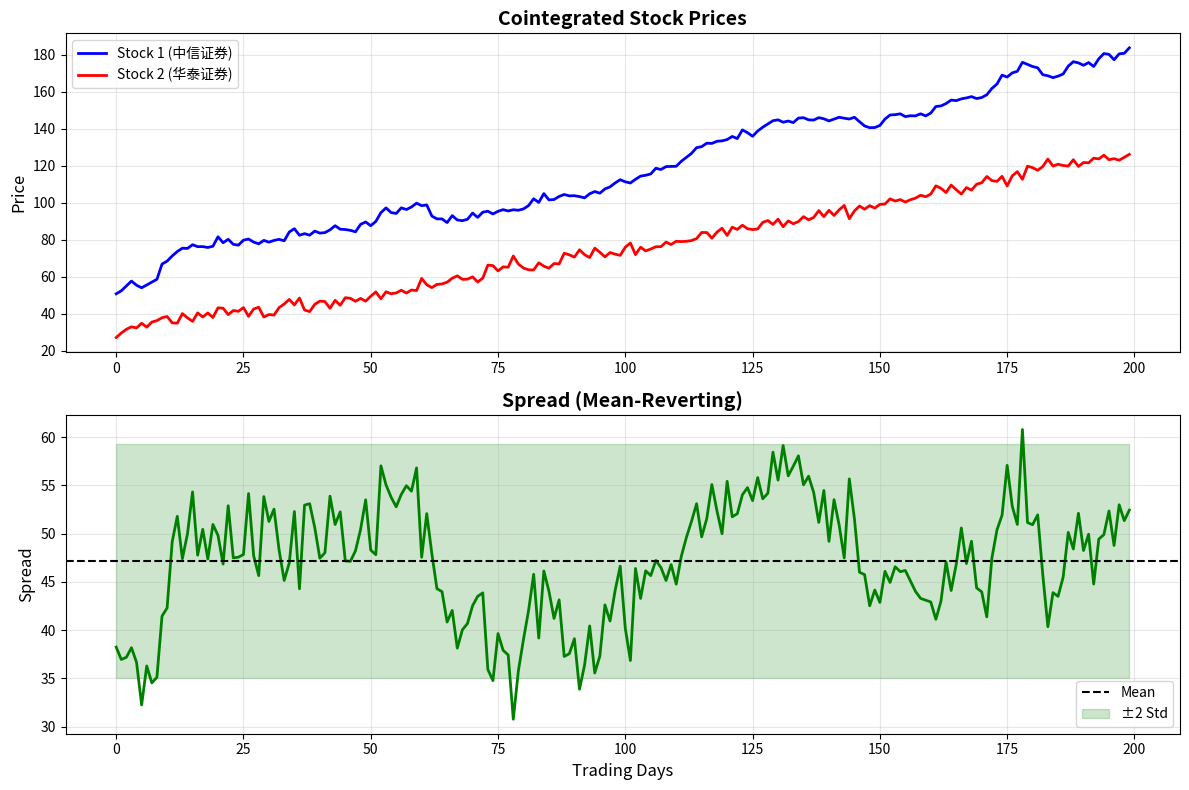
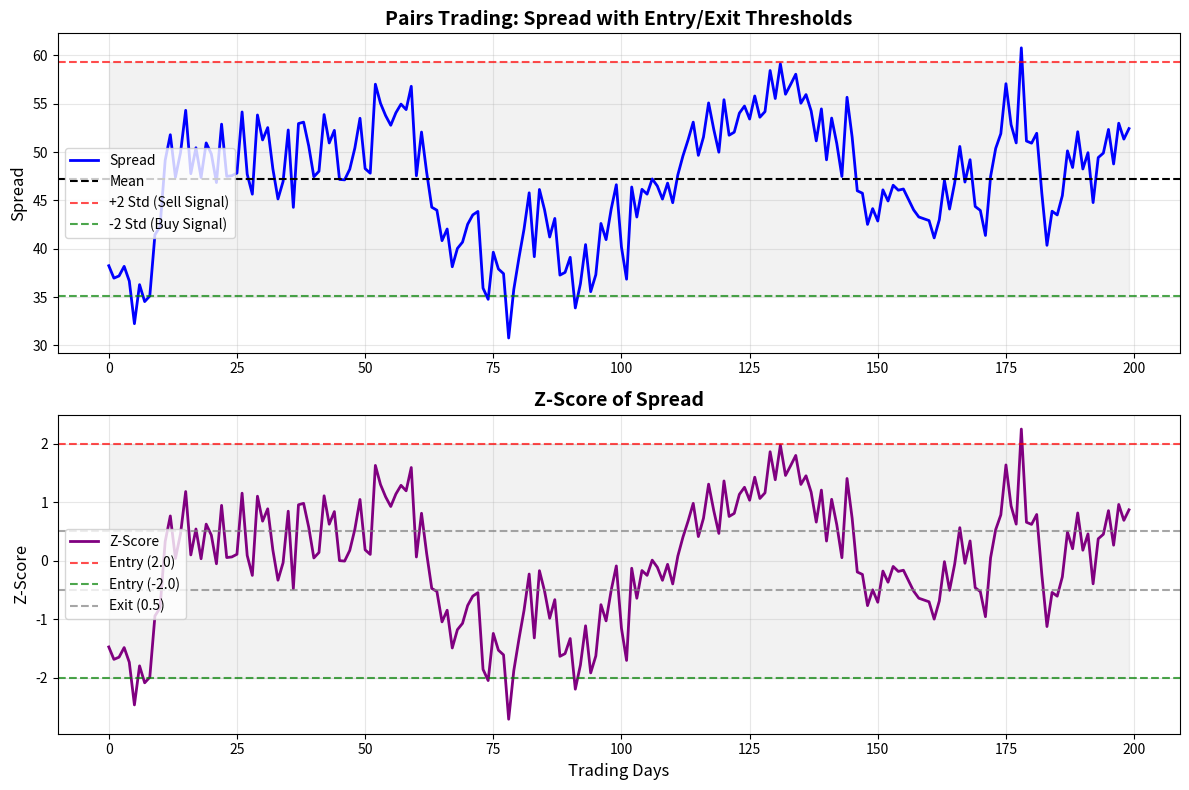

The script that saved these images, in order:
import matplotlib.pyplot as plt
import numpy as np

# Set random seed for reproducibility
np.random.seed(42)

# Image 1: Cointegration test chart
fig, (ax1, ax2) = plt.subplots(2, 1, figsize=(12, 8))

# Generate cointegrated series
n = 200
t = np.arange(n)
eps = np.cumsum(np.random.randn(n) * 0.5)  # Random walk as spread
x = 50 + 0.5 * t + np.cumsum(np.random.randn(n) * 2)  # Stock 1
y = 30 + 0.5 * t + eps + np.random.randn(n) * 2  # Stock 2 (cointegrated with x)

ax1.plot(t, x, 'b-', linewidth=2, label='Stock 1 (中信证券)')
ax1.plot(t, y, 'r-', linewidth=2, label='Stock 2 (华泰证券)')
ax1.set_ylabel('Price', fontsize=12)
ax1.set_title('Cointegrated Stock Prices', fontsize=14, fontweight='bold')
ax1.legend()
ax1.grid(True, alpha=0.3)

# Spread (should be stationary)
spread = x - 1.2 * y + 20
ax2.plot(t, spread, 'g-', linewidth=2)
ax2.axhline(y=spread.mean(), color='black', linestyle='--', label='Mean')
ax2.fill_between(t, spread.mean() - 2*spread.std(), 
                  spread.mean() + 2*spread.std(), 
                  alpha=0.2, color='green', label='±2 Std')
ax2.set_xlabel('Trading Days', fontsize=12)
ax2.set_ylabel('Spread', fontsize=12)
ax2.set_title('Spread (Mean-Reverting)', fontsize=14, fontweight='bold')
ax2.legend()
ax2.grid(True, alpha=0.3)

plt.tight_layout()
plt.savefig('cointegration-test.jpg', dpi=150)
print("Generated cointegration-test.jpg")

# Image 2: Pairs trading spread chart with Z-score
fig, (ax1, ax2) = plt.subplots(2, 1, figsize=(12, 8))

# Calculate Z-score
zscore = (spread - spread.mean()) / spread.std()

ax1.plot(t, spread, 'b-', linewidth=2, label='Spread')
ax1.axhline(y=spread.mean(), color='black', linestyle='--', label='Mean')
ax1.axhline(y=spread.mean() + 2*spread.std(), color='red', 
             linestyle='--', alpha=0.7, label='+2 Std (Sell Signal)')
ax1.axhline(y=spread.mean() - 2*spread.std(), color='green', 
             linestyle='--', alpha=0.7, label='-2 Std (Buy Signal)')
ax1.fill_between(t, spread.mean() - 2*spread.std(), 
                  spread.mean() + 2*spread.std(), 
                  alpha=0.1, color='gray')
ax1.set_ylabel('Spread', fontsize=12)
ax1.set_title('Pairs Trading: Spread with Entry/Exit Thresholds', fontsize=14, fontweight='bold')
ax1.legend()
ax1.grid(True, alpha=0.3)

ax2.plot(t, zscore, 'purple', linewidth=2, label='Z-Score')
ax2.axhline(y=2, color='red', linestyle='--', alpha=0.7, label='Entry (2.0)')
ax2.axhline(y=-2, color='green', linestyle='--', alpha=0.7, label='Entry (-2.0)')
ax2.axhline(y=0.5, color='gray', linestyle='--', alpha=0.7, label='Exit (0.5)')
ax2.axhline(y=-0.5, color='gray', linestyle='--', alpha=0.7)
ax2.fill_between(t, -2, 2, alpha=0.1, color='gray')
ax2.set_xlabel('Trading Days', fontsize=12)
ax2.set_ylabel('Z-Score', fontsize=12)
ax2.set_title('Z-Score of Spread', fontsize=14, fontweight='bold')
ax2.legend()
ax2.grid(True, alpha=0.3)

plt.tight_layout()
plt.savefig('pairs-spread-chart.jpg', dpi=150)
print("Generated pairs-spread-chart.jpg")

plt.close('all')
print("All images generated successfully!")
